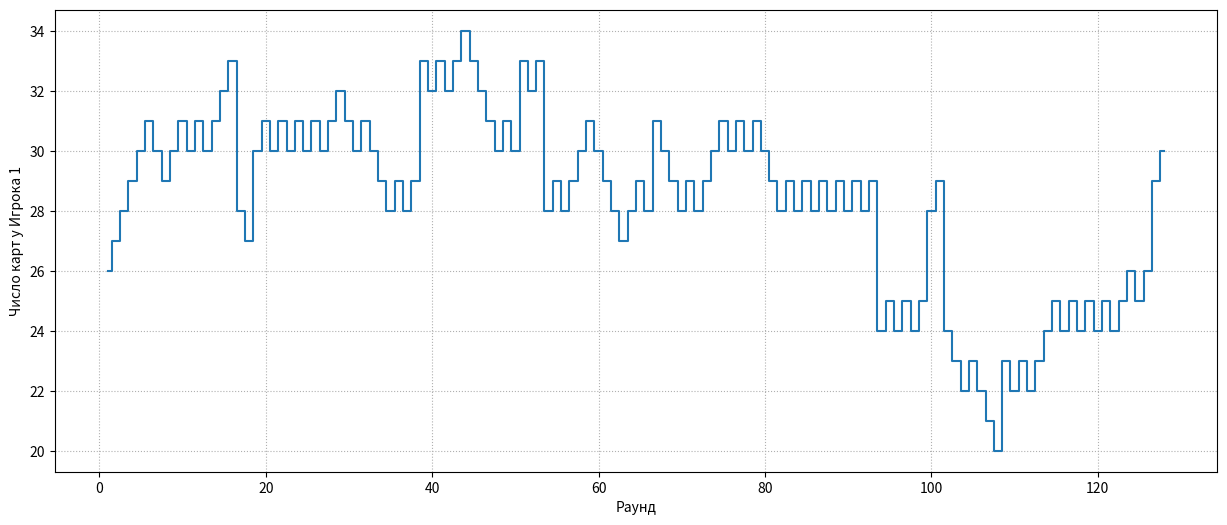

The matplotlib source for this figure:
import matplotlib.pyplot as plt
import random as rand
from tqdm import tqdm

CARDS = [i for i in range(13)] * 4  # 52 карты
rand.shuffle(CARDS)                 # перемешали
S = len(CARDS)                      # размер колоды

def play(pa: list, pb: list, rounds: int):
    rounds = [i for i in range(1, rounds + 1)]
    history = [len(pa)]

    for _ in tqdm(rounds[1:]):
        if pa == [] or pb == []:
            return rounds[:len(history)], history
        
        a, b = pa.pop(0), pb.pop(0)
        if a > b:
            pa.extend([a, b])
            history.append(len(pa))
        elif a < b:
            pb.extend([a, b])
            history.append(len(pa))
        else:
            war(pa, pb, history)
    
    return rounds[:len(history)], history

def war(pa: list, pb: list, history: list):
    if pa == [] or pb == []:
        return
    
    a = pa[:4].copy()
    b = pb[:4].copy()
    del pa[:4]
    del pb[:4]
    
    if a[-1] > b[-1]:
        pa.extend(a + b)
        history.append(len(pa))
    elif a[-1] < b[-1]:
        pb.extend(a + b)
        history.append(len(pa))
    else:
        if len(pa) <= 1 or len(pb) <= 1:
            return
        a.append(pa.pop(0))
        b.append(pb.pop(0))
        if a[-1] > b[-1]:
            pa.extend(a + b)
            history.append(len(pa))
        elif a[-1] < b[-1]:
            pb.extend(a + b)
            history.append(len(pa))
        else:
            war(pa, pb)

# Распределение по двум игрокам
player_a = CARDS[:S//2]
player_b = CARDS[S//2:]

rounds, history = play(player_a, player_b, 1000)

fig, ax = plt.subplots(figsize=(15, 6))

ax.step(rounds, history, where="mid")
ax.set(xlabel="Раунд", ylabel="Число карт у Игрока 1")
ax.grid(ls=":")

# fig.savefig(f"{__file__.split('.')[0]}.png", dpi=300)
plt.show()
